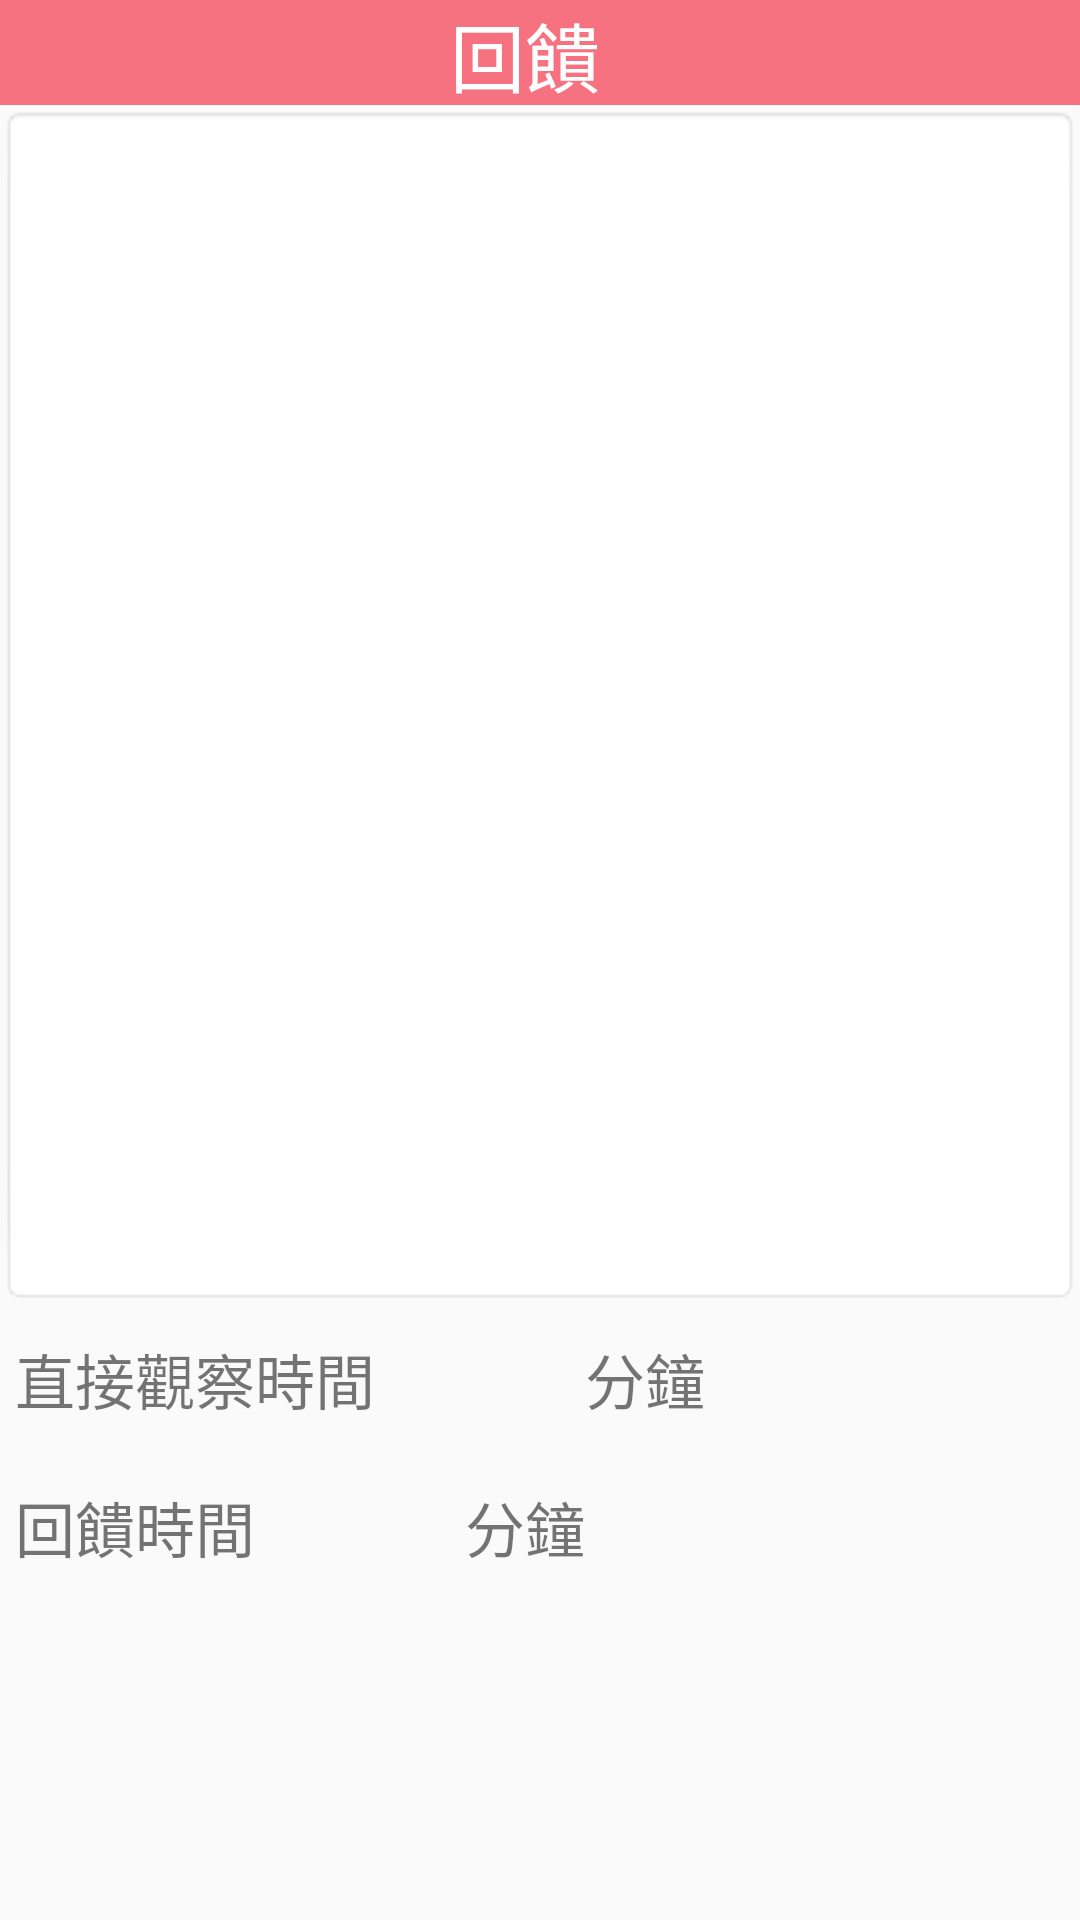

Write the Android layout XML for this screen, with the resource values it uses.
<!-- AndroidManifest.xml: application theme AppTheme -->
<!-- res/layout/tab2_fragment.xml -->
<?xml version="1.0" encoding="utf-8"?>
<RelativeLayout
    xmlns:android="http://schemas.android.com/apk/res/android"
    android:layout_width="match_parent"
    android:layout_height="match_parent">


<ScrollView
    android:layout_width="match_parent"
    android:layout_height="wrap_content"
    android:layout_below="@+id/toolbar">

    <RelativeLayout
        android:layout_width="match_parent"
        android:layout_height="wrap_content">

        <TextView
            android:id="@+id/excellent"
            android:layout_width="wrap_content"
            android:layout_height="35dp"
            android:layout_alignParentStart="true"
            android:layout_alignParentTop="true"
            android:background="@drawable/greenrack"
            android:backgroundTint="#f67280"
            android:paddingStart="150dp"
            android:text="回饋"
            android:textColor="@color/colorwhite"
            android:textSize="25sp" />

        <TextView
            android:id="@+id/excellentthing"
            android:layout_width="match_parent"
            android:layout_height="400dp"
            android:layout_alignEnd="@+id/excellent"
            android:layout_alignStart="@+id/excellent"
            android:textSize="20sp"
            android:layout_below="@+id/excellent"
            android:background="@android:drawable/editbox_background"
            android:ems="10"
            android:inputType="textMultiLine" />


        <TextView
            android:id="@+id/directview"
            android:layout_width="wrap_content"
            android:layout_height="wrap_content"
            android:layout_below="@+id/excellentthing"
            android:layout_marginTop="10dp"
            android:text="直接觀察時間"
            android:textSize="20sp"
            android:layout_alignStart="@+id/excellent"
            android:layout_marginLeft="5dp"/>

        <TextView
            android:id="@+id/view_time"
            android:layout_width="60dp"
            android:layout_height="30dp"
            android:layout_below="@+id/excellentthing"
            android:layout_marginLeft="130dp"
            android:paddingStart="20dp"
            android:textSize="20sp"
            android:layout_marginTop="10dp"
            android:background="#fafafa" />

        <TextView
            android:layout_width="wrap_content"
            android:layout_height="wrap_content"
            android:layout_below="@+id/excellentthing"
            android:textSize="20sp"
            android:text="分鐘 "
            android:layout_marginLeft="195dp"
            android:layout_marginTop="10dp"/>

        <TextView
            android:id="@+id/feedbacktime"
            android:layout_width="wrap_content"
            android:layout_height="wrap_content"
            android:layout_below="@+id/directview"
            android:layout_marginTop="20dp"
            android:text="回饋時間"
            android:textSize="20sp"
            android:layout_alignStart="@+id/excellent"
            android:layout_marginLeft="5dp"/>

        <TextView
            android:id="@+id/view_time2"
            android:layout_width="60dp"
            android:layout_height="30dp"
            android:layout_below="@+id/directview"
            android:layout_marginLeft="90dp"
            android:textSize="20sp"
            android:paddingStart="20dp"
            android:background="#fafafa"
            android:layout_marginTop="20dp" />

        <TextView
            android:layout_width="wrap_content"
            android:layout_height="wrap_content"
            android:layout_below="@+id/directview"
            android:textSize="20sp"
            android:text="分鐘 "
            android:layout_marginLeft="155dp"
            android:layout_marginTop="20dp"/>

    </RelativeLayout>

</ScrollView>

</RelativeLayout>
<!-- resources referenced by this layout -->
<resources>
  <color name="colorwhite">#ffffff</color>
  <!-- drawable greenrack: jpg bitmap (drawable, 20996 bytes) -->
  <style name="AppTheme" parent="Theme.AppCompat.Light.NoActionBar">
          
          <item name="colorPrimary">@color/colorblue</item>
          <item name="colorPrimaryDark">@color/colorPrimaryDark</item>
          <item name="colorAccent">@color/colorblue</item>
          <item name="windowNoTitle">true</item>
          <item name="android:statusBarColor">@android:color/background_dark</item>
      </style>
  <color name="colorblue">#053562</color>
  <color name="colorPrimaryDark">#303F9F</color>
</resources>
